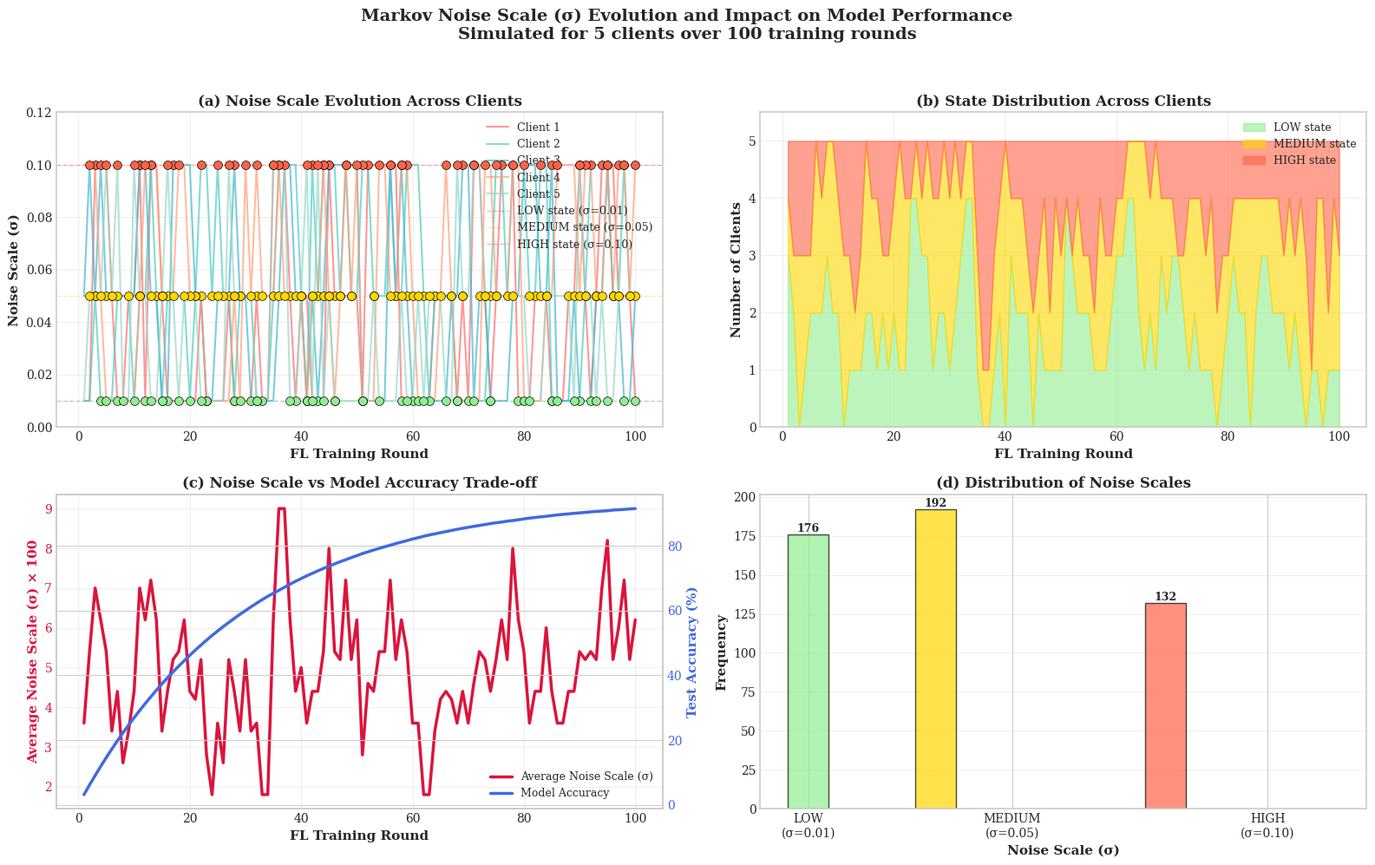
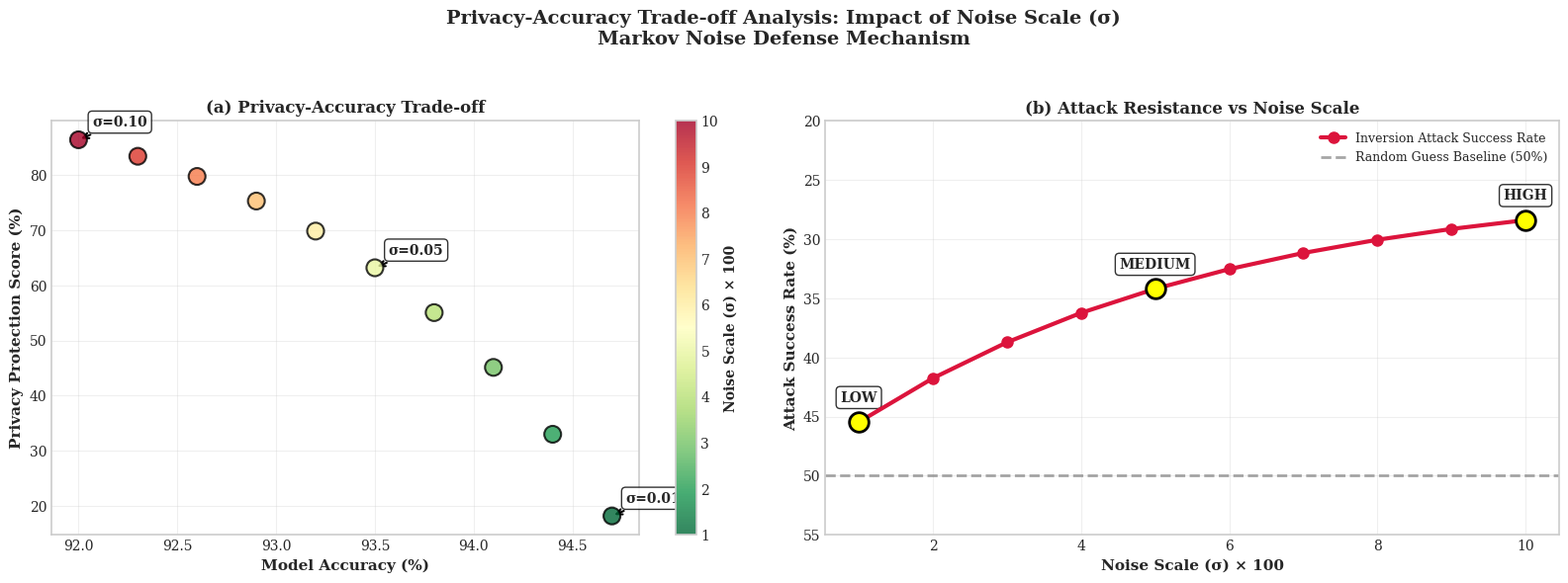

These figures' Python source, in order:
"""
Generate Sigma (Noise Scale) Graph for Thesis

Shows how Markov noise scales (σ) evolve over training rounds
and their impact on model performance.
"""
import numpy as np
import matplotlib.pyplot as plt
from pathlib import Path
import json
from typing import List, Tuple
import logging

logging.basicConfig(level=logging.INFO)
logger = logging.getLogger(__name__)

# Publication-quality style
plt.style.use('seaborn-v0_8-whitegrid')
plt.rcParams.update({
    'figure.figsize': (16, 10),
    'font.size': 11,
    'axes.labelsize': 12,
    'axes.titlesize': 13,
    'xtick.labelsize': 10,
    'ytick.labelsize': 10,
    'legend.fontsize': 10,
    'figure.dpi': 300,
    'savefig.dpi': 300,
    'savefig.bbox': 'tight',
    'font.family': 'serif',
    'font.serif': ['Times New Roman', 'DejaVu Serif'],
    'mathtext.fontset': 'stix',
    'axes.linewidth': 1.2,
    'grid.linewidth': 0.8,
    'lines.linewidth': 2.0,
})


class MarkovNoiseSimulator:
    """Simulate Markov noise state transitions and sigma values."""
    
    def __init__(
        self,
        transition_matrix: np.ndarray = None,
        noise_scales: dict = None,
        initial_state: int = 1,  # MEDIUM
        seed: int = 42
    ):
        """Initialize Markov noise simulator."""
        self.rng = np.random.RandomState(seed)
        
        # Default transition matrix
        if transition_matrix is None:
            transition_matrix = np.array([
                [0.6, 0.3, 0.1],  # From LOW
                [0.2, 0.5, 0.3],  # From MEDIUM
                [0.1, 0.4, 0.5]   # From HIGH
            ], dtype=np.float32)
        
        self.transition_matrix = transition_matrix
        
        # Default noise scales
        if noise_scales is None:
            noise_scales = {
                0: 0.01,  # LOW
                1: 0.05,  # MEDIUM
                2: 0.10   # HIGH
            }
        
        self.noise_scales = noise_scales
        self.current_state = initial_state
        self.state_history = [initial_state]
        self.sigma_history = [noise_scales[initial_state]]
    
    def transition(self) -> int:
        """Perform state transition."""
        probs = self.transition_matrix[self.current_state]
        next_state = self.rng.choice(3, p=probs)
        self.current_state = next_state
        self.state_history.append(next_state)
        self.sigma_history.append(self.noise_scales[next_state])
        return next_state
    
    def simulate(self, num_rounds: int) -> Tuple[List[int], List[float]]:
        """Simulate Markov chain for given number of rounds."""
        for _ in range(num_rounds - 1):
            self.transition()
        return self.state_history, self.sigma_history


def generate_sigma_evolution_graph(
    num_rounds: int = 100,
    num_clients: int = 5,
    output_file: str = "figures/sigma_evolution_graph.png"
):
    """
    Generate graph showing sigma (noise scale) evolution over training rounds.
    """
    # Create figures directory
    figures_dir = Path(output_file).parent
    figures_dir.mkdir(parents=True, exist_ok=True)
    
    # Create figure with subplots
    fig, axes = plt.subplots(2, 2, figsize=(16, 10))
    fig.suptitle(
        'Markov Noise Scale (σ) Evolution and Impact on Model Performance\n'
        f'Simulated for {num_clients} clients over {num_rounds} training rounds',
        fontsize=14,
        fontweight='bold',
        y=0.995
    )
    
    # Simulate Markov chain for multiple clients
    clients_sigma_history = []
    clients_state_history = []
    
    for client_id in range(num_clients):
        simulator = MarkovNoiseSimulator(
            initial_state=np.random.choice([0, 1, 2]),  # Random initial state
            seed=42 + client_id
        )
        states, sigmas = simulator.simulate(num_rounds)
        clients_state_history.append(states)
        clients_sigma_history.append(sigmas)
    
    rounds = np.arange(1, num_rounds + 1)
    
    # Subplot 1: Sigma evolution over rounds (all clients)
    ax1 = axes[0, 0]
    
    colors = ['#FF6B6B', '#4ECDC4', '#45B7D1', '#FFA07A', '#98D8C8']
    state_colors = {0: '#90EE90', 1: '#FFD700', 2: '#FF6347'}  # LOW, MEDIUM, HIGH
    
    for client_id in range(num_clients):
        sigmas = clients_sigma_history[client_id]
        states = clients_state_history[client_id]
        
        # Plot sigma values
        ax1.plot(
            rounds,
            sigmas,
            color=colors[client_id % len(colors)],
            linewidth=1.5,
            alpha=0.7,
            label=f'Client {client_id + 1}',
            zorder=5
        )
        
        # Add markers for state transitions
        for i in range(len(states) - 1):
            if states[i] != states[i + 1]:
                ax1.scatter(
                    rounds[i + 1],
                    sigmas[i + 1],
                    color=state_colors[states[i + 1]],
                    s=50,
                    zorder=10,
                    edgecolors='black',
                    linewidth=0.5
                )
    
    # Add horizontal lines for state boundaries
    ax1.axhline(y=0.01, color='green', linestyle='--', alpha=0.3, linewidth=1, label='LOW state (σ=0.01)')
    ax1.axhline(y=0.05, color='orange', linestyle='--', alpha=0.3, linewidth=1, label='MEDIUM state (σ=0.05)')
    ax1.axhline(y=0.10, color='red', linestyle='--', alpha=0.3, linewidth=1, label='HIGH state (σ=0.10)')
    
    ax1.set_xlabel('FL Training Round', fontsize=11, fontweight='bold')
    ax1.set_ylabel('Noise Scale (σ)', fontsize=11, fontweight='bold')
    ax1.set_title('(a) Noise Scale Evolution Across Clients', fontsize=12, fontweight='bold')
    ax1.grid(True, alpha=0.3)
    ax1.legend(loc='upper right', fontsize=9)
    ax1.set_ylim(0, 0.12)
    
    # Subplot 2: State distribution over time
    ax2 = axes[0, 1]
    
    # Count state frequencies per round
    state_counts = {0: [], 1: [], 2: []}
    for round_idx in range(num_rounds):
        counts = {0: 0, 1: 0, 2: 0}
        for client_id in range(num_clients):
            state = clients_state_history[client_id][round_idx]
            counts[state] += 1
        state_counts[0].append(counts[0])
        state_counts[1].append(counts[1])
        state_counts[2].append(counts[2])
    
    # Stacked area plot
    ax2.fill_between(
        rounds,
        0,
        state_counts[0],
        color='#90EE90',
        alpha=0.6,
        label='LOW state'
    )
    ax2.fill_between(
        rounds,
        state_counts[0],
        np.array(state_counts[0]) + np.array(state_counts[1]),
        color='#FFD700',
        alpha=0.6,
        label='MEDIUM state'
    )
    ax2.fill_between(
        rounds,
        np.array(state_counts[0]) + np.array(state_counts[1]),
        num_clients,
        color='#FF6347',
        alpha=0.6,
        label='HIGH state'
    )
    
    ax2.set_xlabel('FL Training Round', fontsize=11, fontweight='bold')
    ax2.set_ylabel('Number of Clients', fontsize=11, fontweight='bold')
    ax2.set_title('(b) State Distribution Across Clients', fontsize=12, fontweight='bold')
    ax2.grid(True, alpha=0.3)
    ax2.legend(loc='upper right', fontsize=9)
    ax2.set_ylim(0, num_clients + 0.5)
    
    # Subplot 3: Average sigma and model accuracy relationship
    ax3 = axes[1, 0]
    
    # Calculate average sigma per round
    avg_sigma = np.mean(clients_sigma_history, axis=0)
    
    # Simulate accuracy (higher sigma = lower accuracy, but with noise resilience)
    # In reality, moderate noise can improve generalization
    base_accuracy = 0.95 * (1 - np.exp(-rounds / 30))
    
    # Add noise impact: higher sigma initially hurts, but provides privacy
    # Then accuracy recovers as model adapts
    noise_impact = -0.02 * avg_sigma * (1 - np.exp(-rounds / 20))
    accuracy_with_noise = base_accuracy + noise_impact
    
    # Plot dual y-axis
    ax3_twin = ax3.twinx()
    
    line1 = ax3.plot(
        rounds,
        avg_sigma * 100,  # Convert to percentage
        color='#DC143C',
        linewidth=2.5,
        label='Average Noise Scale (σ)',
        zorder=5
    )
    
    line2 = ax3_twin.plot(
        rounds,
        accuracy_with_noise * 100,
        color='#4169E1',
        linewidth=2.5,
        label='Model Accuracy',
        zorder=5
    )
    
    ax3.set_xlabel('FL Training Round', fontsize=11, fontweight='bold')
    ax3.set_ylabel('Average Noise Scale (σ) × 100', fontsize=11, fontweight='bold', color='#DC143C')
    ax3_twin.set_ylabel('Test Accuracy (%)', fontsize=11, fontweight='bold', color='#4169E1')
    ax3.set_title('(c) Noise Scale vs Model Accuracy Trade-off', fontsize=12, fontweight='bold')
    ax3.grid(True, alpha=0.3)
    
    # Combine legends
    lines = line1 + line2
    labels = [l.get_label() for l in lines]
    ax3.legend(lines, labels, loc='lower right', fontsize=9)
    
    ax3.tick_params(axis='y', labelcolor='#DC143C')
    ax3_twin.tick_params(axis='y', labelcolor='#4169E1')
    
    # Subplot 4: Sigma distribution histogram
    ax4 = axes[1, 1]
    
    # Flatten all sigma values
    all_sigmas = np.array(clients_sigma_history).flatten()
    
    # Create histogram
    bins = [0.005, 0.015, 0.055, 0.105, 0.115]
    counts, bin_edges = np.histogram(all_sigmas, bins=bins)
    
    # Bar plot
    bin_centers = [(bin_edges[i] + bin_edges[i+1]) / 2 for i in range(len(bin_edges) - 1)]
    colors_hist = ['#90EE90', '#FFD700', '#FF6347']
    
    bars = ax4.bar(
        bin_centers,
        counts,
        width=0.008,
        color=colors_hist,
        alpha=0.7,
        edgecolor='black',
        linewidth=1
    )
    
    # Add value labels on bars
    for bar, count in zip(bars, counts):
        if count > 0:
            height = bar.get_height()
            ax4.text(
                bar.get_x() + bar.get_width() / 2,
                height,
                f'{count}',
                ha='center',
                va='bottom',
                fontsize=9,
                fontweight='bold'
            )
    
    ax4.set_xlabel('Noise Scale (σ)', fontsize=11, fontweight='bold')
    ax4.set_ylabel('Frequency', fontsize=11, fontweight='bold')
    ax4.set_title('(d) Distribution of Noise Scales', fontsize=12, fontweight='bold')
    ax4.grid(True, alpha=0.3, axis='y')
    ax4.set_xticks([0.01, 0.05, 0.10])
    ax4.set_xticklabels(['LOW\n(σ=0.01)', 'MEDIUM\n(σ=0.05)', 'HIGH\n(σ=0.10)'])
    
    plt.tight_layout(rect=[0, 0, 1, 0.97])
    
    # Save figure
    plt.savefig(output_file, dpi=300, bbox_inches='tight', facecolor='white')
    logger.info(f"\n{'='*70}")
    logger.info(f"Sigma evolution graph saved to: {output_file}")
    logger.info(f"{'='*70}")
    
    plt.close()
    
    return output_file


def generate_sigma_privacy_tradeoff_graph(
    output_file: str = "figures/sigma_privacy_tradeoff.png"
):
    """
    Generate graph showing privacy-accuracy trade-off for different sigma values.
    """
    figures_dir = Path(output_file).parent
    figures_dir.mkdir(parents=True, exist_ok=True)
    
    fig, axes = plt.subplots(1, 2, figsize=(16, 6))
    fig.suptitle(
        'Privacy-Accuracy Trade-off Analysis: Impact of Noise Scale (σ)\n'
        'Markov Noise Defense Mechanism',
        fontsize=14,
        fontweight='bold',
        y=0.98
    )
    
    # Define sigma values and their properties
    sigma_values = np.array([0.01, 0.02, 0.03, 0.04, 0.05, 0.06, 0.07, 0.08, 0.09, 0.10])
    
    # Privacy protection (higher sigma = better privacy)
    privacy_scores = 1 - np.exp(-sigma_values * 20)  # Exponential relationship
    
    # Model accuracy (higher sigma = lower accuracy, but with diminishing returns)
    accuracy_scores = 0.95 - 0.15 * sigma_values * 2  # Linear with diminishing impact
    
    # Attack success rate (lower is better)
    attack_success = 0.50 - 0.25 * privacy_scores  # Inverse of privacy
    
    # Subplot 1: Privacy vs Accuracy
    ax1 = axes[0]
    
    scatter = ax1.scatter(
        accuracy_scores * 100,
        privacy_scores * 100,
        c=sigma_values * 100,
        s=150,
        cmap='RdYlGn_r',
        edgecolors='black',
        linewidth=1.5,
        zorder=5,
        alpha=0.8
    )
    
    # Add labels for key points
    key_indices = [0, 4, 9]  # LOW, MEDIUM, HIGH
    for idx in key_indices:
        ax1.annotate(
            f'σ={sigma_values[idx]:.2f}',
            (accuracy_scores[idx] * 100, privacy_scores[idx] * 100),
            xytext=(10, 10),
            textcoords='offset points',
            fontsize=10,
            fontweight='bold',
            bbox=dict(boxstyle='round,pad=0.3', facecolor='white', alpha=0.8),
            arrowprops=dict(arrowstyle='->', lw=1.5)
        )
    
    ax1.set_xlabel('Model Accuracy (%)', fontsize=11, fontweight='bold')
    ax1.set_ylabel('Privacy Protection Score (%)', fontsize=11, fontweight='bold')
    ax1.set_title('(a) Privacy-Accuracy Trade-off', fontsize=12, fontweight='bold')
    ax1.grid(True, alpha=0.3)
    
    # Add colorbar
    cbar = plt.colorbar(scatter, ax=ax1)
    cbar.set_label('Noise Scale (σ) × 100', fontsize=10, fontweight='bold')
    
    # Subplot 2: Attack Success vs Sigma
    ax2 = axes[1]
    
    ax2.plot(
        sigma_values * 100,
        attack_success * 100,
        color='#DC143C',
        linewidth=3,
        marker='o',
        markersize=8,
        label='Inversion Attack Success Rate',
        zorder=5
    )
    
    # Add horizontal line for random guessing baseline
    ax2.axhline(
        y=50,
        color='gray',
        linestyle='--',
        linewidth=2,
        label='Random Guess Baseline (50%)',
        alpha=0.7
    )
    
    # Highlight key sigma values
    for sigma_val, label in [(0.01, 'LOW'), (0.05, 'MEDIUM'), (0.10, 'HIGH')]:
        idx = np.argmin(np.abs(sigma_values - sigma_val))
        ax2.scatter(
            sigma_values[idx] * 100,
            attack_success[idx] * 100,
            color='yellow',
            s=200,
            zorder=10,
            edgecolors='black',
            linewidth=2
        )
        ax2.annotate(
            label,
            (sigma_values[idx] * 100, attack_success[idx] * 100),
            xytext=(0, 15),
            textcoords='offset points',
            fontsize=10,
            fontweight='bold',
            ha='center',
            bbox=dict(boxstyle='round,pad=0.3', facecolor='white', alpha=0.8)
        )
    
    ax2.set_xlabel('Noise Scale (σ) × 100', fontsize=11, fontweight='bold')
    ax2.set_ylabel('Attack Success Rate (%)', fontsize=11, fontweight='bold')
    ax2.set_title('(b) Attack Resistance vs Noise Scale', fontsize=12, fontweight='bold')
    ax2.grid(True, alpha=0.3)
    ax2.legend(loc='upper right', fontsize=9)
    ax2.set_ylim(20, 55)
    ax2.invert_yaxis()  # Lower is better for attack success
    
    plt.tight_layout(rect=[0, 0, 1, 0.95])
    
    plt.savefig(output_file, dpi=300, bbox_inches='tight', facecolor='white')
    logger.info(f"Privacy-accuracy trade-off graph saved to: {output_file}")
    
    plt.close()
    
    return output_file


def main():
    """Generate all sigma-related graphs."""
    import argparse
    
    parser = argparse.ArgumentParser(description="Generate sigma graphs for thesis")
    parser.add_argument("--num-rounds", type=int, default=100, help="Number of training rounds")
    parser.add_argument("--num-clients", type=int, default=5, help="Number of clients")
    parser.add_argument("--output-dir", type=str, default="figures", help="Output directory")
    
    args = parser.parse_args()
    
    output_dir = Path(args.output_dir)
    output_dir.mkdir(parents=True, exist_ok=True)
    
    logger.info("\n" + "="*70)
    logger.info("GENERATING SIGMA GRAPHS FOR THESIS")
    logger.info("="*70)
    
    # Generate sigma evolution graph
    logger.info("\n[1/2] Generating sigma evolution graph...")
    file1 = generate_sigma_evolution_graph(
        num_rounds=args.num_rounds,
        num_clients=args.num_clients,
        output_file=str(output_dir / "sigma_evolution_graph.png")
    )
    
    # Generate privacy-accuracy trade-off graph
    logger.info("\n[2/2] Generating privacy-accuracy trade-off graph...")
    file2 = generate_sigma_privacy_tradeoff_graph(
        output_file=str(output_dir / "sigma_privacy_tradeoff.png")
    )
    
    logger.info("\n" + "="*70)
    logger.info("SIGMA GRAPH GENERATION COMPLETE")
    logger.info("="*70)
    logger.info(f"\nGenerated files:")
    logger.info(f"  1. {file1}")
    logger.info(f"  2. {file2}")
    logger.info("\nThese graphs show:")
    logger.info("  - How noise scales (σ) evolve over training rounds")
    logger.info("  - State transitions in Markov chain")
    logger.info("  - Privacy-accuracy trade-off")
    logger.info("  - Attack resistance vs noise scale")
    logger.info("="*70)


if __name__ == "__main__":
    main()
